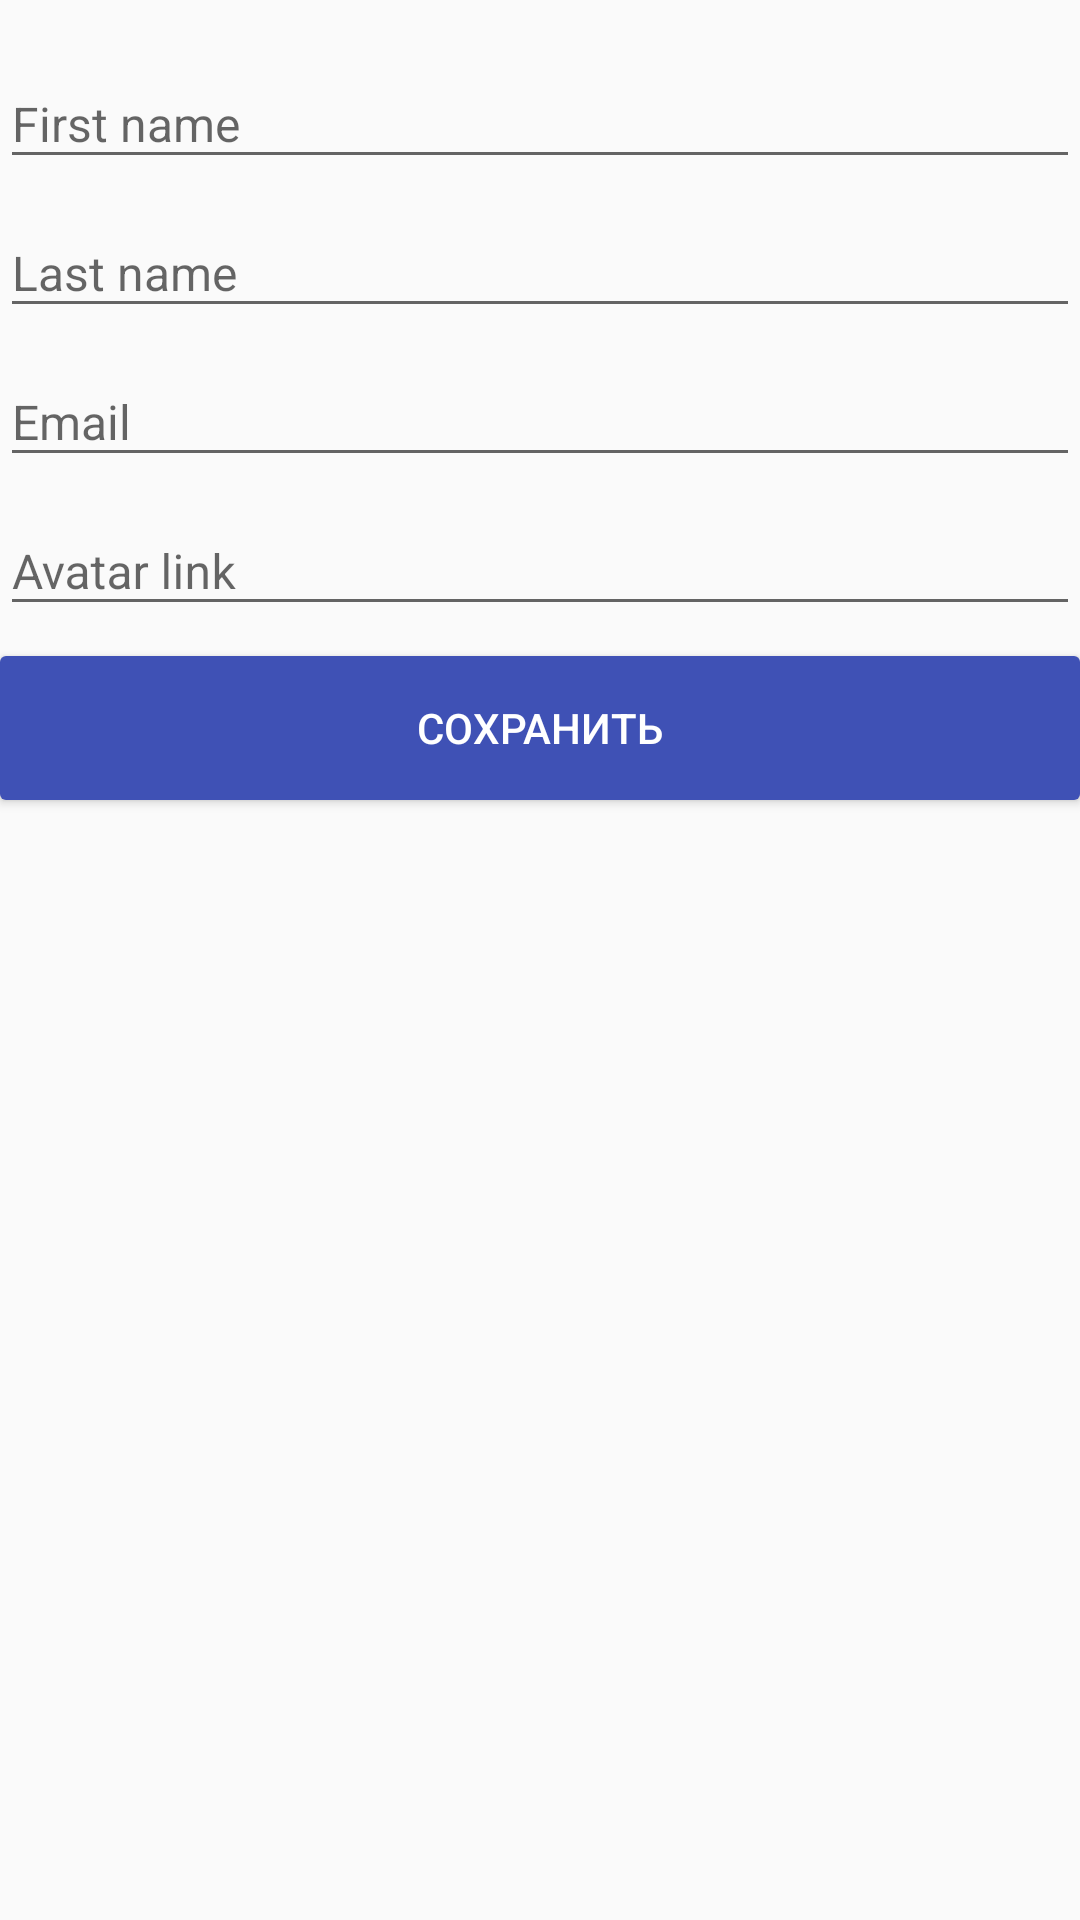

The Android layout XML behind this screen, and the referenced resources:
<!-- AndroidManifest.xml: application theme AppTheme -->
<!-- res/layout/fragment_user.xml -->
<?xml version="1.0" encoding="utf-8"?>
<LinearLayout xmlns:android="http://schemas.android.com/apk/res/android"
    xmlns:app="http://schemas.android.com/apk/res-auto"
    android:orientation="vertical"
    android:layout_marginRight="16dp"
    android:layout_marginLeft="16dp"
    android:layout_width="match_parent"
    android:layout_height="match_parent">

    <android.support.design.widget.TextInputLayout
        android:layout_marginTop="@dimen/btn_margin_top"
        android:layout_width="match_parent"
        android:layout_height="wrap_content">
        <EditText
            android:id="@+id/txt_first_name"
            android:textColor="@color/background_grey"
            android:textSize="@dimen/fields_text_size"
            android:layout_width="match_parent"
            android:layout_height="wrap_content"
            android:inputType="textEmailAddress"
            android:hint="First name" />
    </android.support.design.widget.TextInputLayout>

    <android.support.design.widget.TextInputLayout
        android:layout_width="match_parent"
        android:layout_height="wrap_content">

        <EditText
            android:id="@+id/txt_last_name"
            android:textColor="@color/background_grey"
            android:textSize="@dimen/fields_text_size"
            android:layout_width="fill_parent"
            android:layout_height="wrap_content"
            android:hint="Last name"
            />
    </android.support.design.widget.TextInputLayout>

    <android.support.design.widget.TextInputLayout
        android:layout_width="match_parent"
        android:layout_height="wrap_content">

        <EditText
            android:id="@+id/txt_email"
            android:textColor="@color/background_grey"
            android:textSize="@dimen/fields_text_size"
            android:inputType="textEmailAddress"
            android:layout_width="fill_parent"
            android:layout_height="wrap_content"
            android:hint="Email"
            />
    </android.support.design.widget.TextInputLayout>

    <android.support.design.widget.TextInputLayout
        android:layout_width="match_parent"
        android:layout_height="wrap_content">

        <EditText
            android:id="@+id/txt_avatar"
            android:textColor="@color/background_grey"
            android:textSize="@dimen/fields_text_size"
            android:layout_width="fill_parent"
            android:layout_height="wrap_content"
            android:hint="Avatar link"
            />
    </android.support.design.widget.TextInputLayout>

    <Button
        android:layout_marginTop="@dimen/btn_margin_top"
        android:id="@+id/btn_save"
        style="@style/SaveButton"
        android:layout_width="match_parent"
        android:layout_height="wrap_content"
        android:text="Сохранить" />

</LinearLayout>
<!-- resources referenced by this layout -->
<resources>
  <color name="background_grey">#8f8f8f</color>
  <dimen name="btn_margin_top">10dp</dimen>
  <dimen name="fields_text_size">16sp</dimen>
  <style name="SaveButton" parent="">
          <item name="android:background">@drawable/btn_background</item>
          <item name="android:textColor">@color/white</item>
          <item name="android:gravity">center</item>
          <item name="android:textSize">@dimen/btn_text_size</item>
          <item name="android:textAllCaps">true</item>
      </style>
  <style name="AppTheme" parent="Theme.AppCompat.Light.NoActionBar">
          
          <item name="colorPrimary">@color/colorPrimary</item>
          <item name="colorPrimaryDark">@color/colorPrimaryDark</item>
          <item name="colorAccent">@color/colorAccent</item>
      </style>
  <!-- drawable btn_background (drawable) -->
  <?xml version="1.0" encoding="utf-8"?>
  <shape xmlns:android="http://schemas.android.com/apk/res/android"
      android:shape="rectangle">
      <corners
          android:radius="2dp">
      </corners>
      <solid android:color="@color/colorPrimary"/>
  </shape>
  <color name="white">#FFFFFF</color>
  <dimen name="btn_text_size">14sp</dimen>
  <color name="colorPrimary">#3F51B5</color>
  <color name="colorPrimaryDark">#303F9F</color>
  <color name="colorAccent">#5A689F</color>
</resources>
